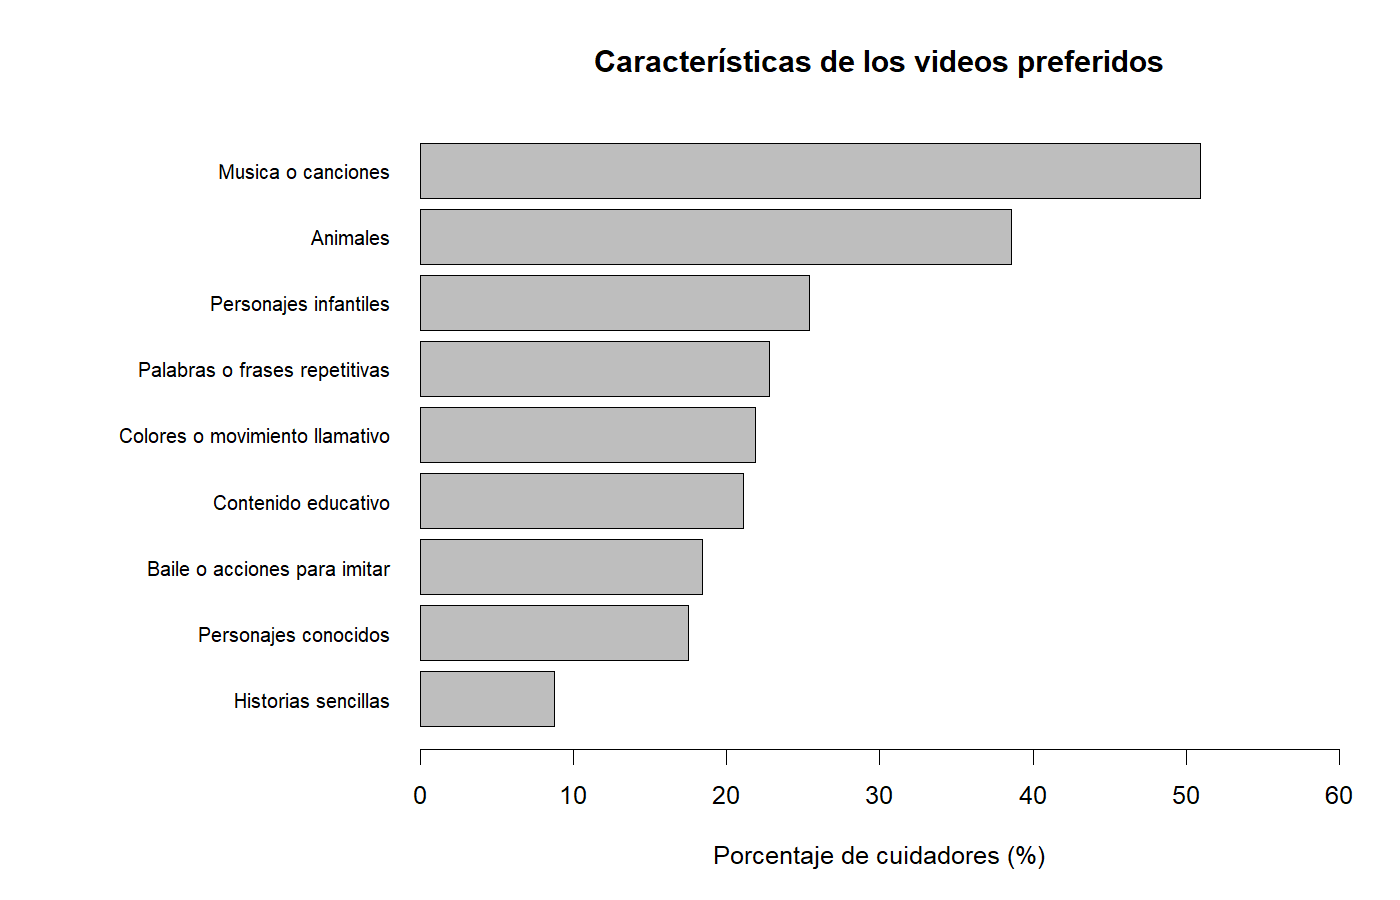

The file beside this chart, header and first rows:
caracteristica, frecuencia, porcentaje
Musica o canciones, 58, 50.9
Animales, 44, 38.6
Personajes infantiles, 29, 25.4
Palabras o frases repetitivas, 26, 22.8
Colores o movimiento llamativo, 25, 21.9
Contenido educativo, 24, 21.1
Baile o acciones para imitar, 21, 18.4
Personajes conocidos, 20, 17.5
Historias sencillas, 10, 8.8
